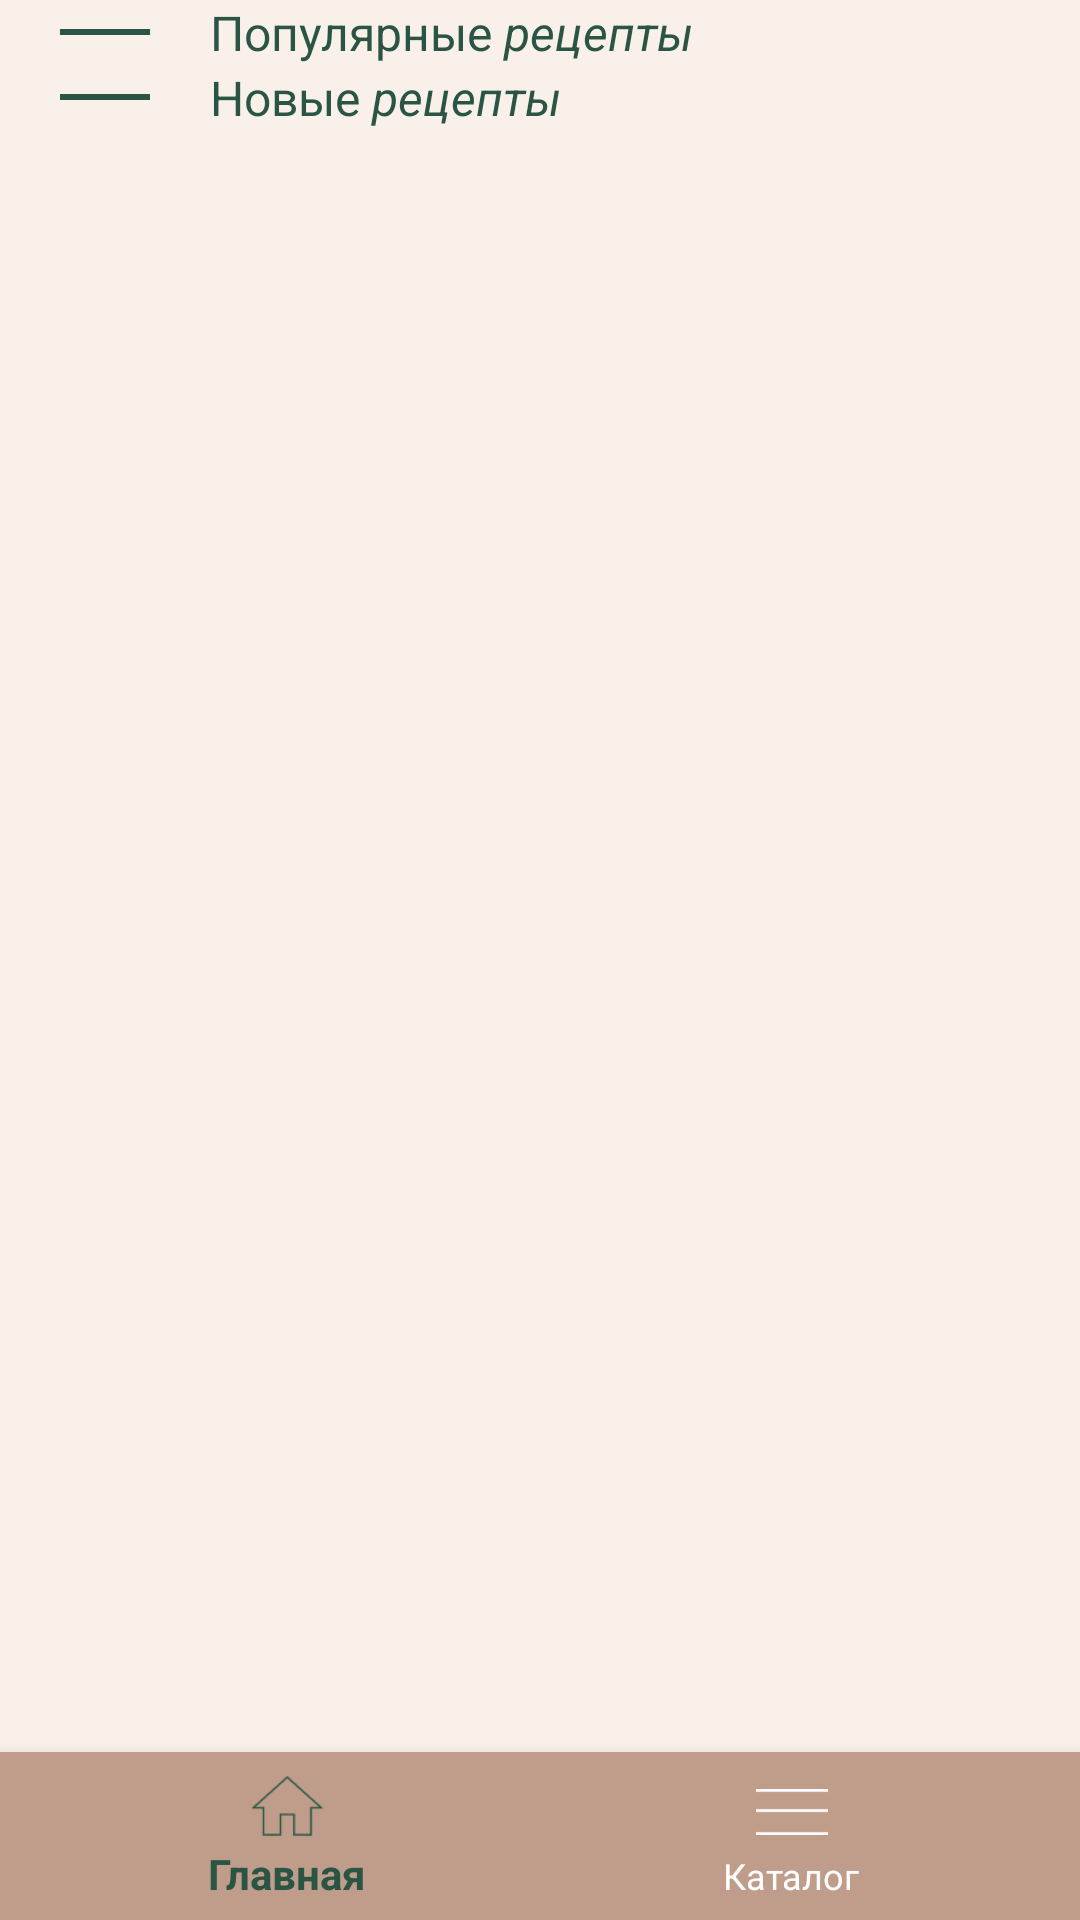

Android layout source for this screen:
<!-- AndroidManifest.xml: application theme AppTheme -->
<!-- res/layout/activity_main.xml -->
<?xml version="1.0" encoding="utf-8"?>
<androidx.coordinatorlayout.widget.CoordinatorLayout xmlns:android="http://schemas.android.com/apk/res/android"
    xmlns:app="http://schemas.android.com/apk/res-auto"
    xmlns:tools="http://schemas.android.com/tools"
    android:layout_width="match_parent"
    android:layout_height="match_parent"
    android:background="@color/background_light"
    android:fitsSystemWindows="true"
    tools:context=".mvp.view.MainActivity">

    <com.google.android.material.appbar.AppBarLayout
        android:id="@+id/app_bar_layout"
        android:layout_width="match_parent"
        android:layout_height="wrap_content"
        android:fitsSystemWindows="true"
        android:theme="@style/ThemeOverlay.AppCompat.Dark.ActionBar"
        tools:ignore="MissingConstraints">

        <com.google.android.material.appbar.CollapsingToolbarLayout
            android:id="@+id/collapsing_toolbar"
            android:layout_width="match_parent"
            android:layout_height="match_parent"
            android:fitsSystemWindows="true"
            app:contentScrim="?attr/colorPrimary"
            app:expandedTitleTextAppearance="@style/TextAppearance.AppCompat.Title"
            app:layout_scrollFlags="scroll|enterAlwaysCollapsed"
            app:titleEnabled="false">










        </com.google.android.material.appbar.CollapsingToolbarLayout>

    </com.google.android.material.appbar.AppBarLayout>

    <androidx.core.widget.NestedScrollView
        android:id="@+id/nested_content"
        android:layout_width="match_parent"
        android:layout_height="match_parent"
        android:clipToPadding="false"
        android:scrollbars="none"
        android:scrollingCache="true"
        app:layout_behavior="@string/appbar_scrolling_view_behavior">

        <LinearLayout
            android:layout_width="match_parent"
            android:layout_height="wrap_content"
            android:orientation="vertical">

            <RelativeLayout
                android:layout_width="match_parent"
                android:layout_height="wrap_content">

                <androidx.viewpager2.widget.ViewPager2
                    android:id="@+id/viewPager2"
                    android:layout_width="match_parent"
                    android:layout_height="wrap_content"
                    android:layout_alignParentLeft="true"
                    android:layout_alignParentStart="true"
                    android:layout_alignParentTop="true"
                    android:background="@color/background_light" />
            </RelativeLayout>

            <View
                android:layout_width="match_parent"
                android:layout_height="@dimen/spacing_large" />

            <LinearLayout
                android:layout_width="match_parent"
                android:layout_height="wrap_content"
                android:orientation="horizontal"
                android:paddingLeft="20dp">

                <ImageView
                    android:layout_width="30dp"
                    android:layout_height="2dp"
                    android:layout_gravity="center_vertical"
                    android:src="@color/green_dark"></ImageView>

                <TextView
                    android:id="@+id/popular_recp"
                    android:layout_width="wrap_content"
                    android:layout_height="wrap_content"
                    android:paddingLeft="20dp"
                    android:text="@string/popular_recipe"
                    android:textColor="@color/green_dark"
                    android:textSize="16sp"></TextView>
            </LinearLayout>

            <View
                android:layout_width="match_parent"
                android:layout_height="@dimen/spacing_large" />

            <androidx.recyclerview.widget.RecyclerView
                android:id="@+id/recyclerViewPopular"
                android:layout_width="match_parent"
                android:layout_height="wrap_content"
                android:layout_marginLeft="10dp"
                android:layout_marginRight="10dp" />

            <View
                android:layout_width="match_parent"
                android:layout_height="@dimen/spacing_large" />

            <LinearLayout
                android:layout_width="match_parent"
                android:layout_height="wrap_content"
                android:orientation="horizontal"
                android:paddingLeft="20dp">

                <ImageView
                    android:layout_width="30dp"
                    android:layout_height="2dp"
                    android:layout_gravity="center_vertical"
                    android:src="@color/green_dark"></ImageView>

                <TextView
                    android:id="@+id/new_recp"
                    android:layout_width="wrap_content"
                    android:layout_height="wrap_content"
                    android:paddingLeft="20dp"
                    android:text="@string/new_recipe"
                    android:textColor="@color/green_dark"
                    android:textSize="16sp"></TextView>
            </LinearLayout>

            <View
                android:layout_width="match_parent"
                android:layout_height="@dimen/spacing_large" />

            <androidx.recyclerview.widget.RecyclerView
                android:id="@+id/recyclerViewNew"
                android:layout_width="match_parent"
                android:layout_height="wrap_content"
                android:layout_marginLeft="10dp"
                android:layout_marginRight="10dp" />
        </LinearLayout>

    </androidx.core.widget.NestedScrollView>

    <com.google.android.material.bottomnavigation.BottomNavigationView
        android:id="@+id/navigation"
        android:layout_width="match_parent"
        android:layout_height="wrap_content"
        android:layout_alignParentBottom="true"
        android:layout_gravity="bottom"
        android:background="@color/colorPrimaryDark"
        app:itemIconTint="@drawable/color_state_nav"
        app:itemTextColor="@drawable/color_state_nav"
        app:layout_behavior="com.google.android.material.behavior.HideBottomViewOnScrollBehavior"
        app:menu="@menu/menu_bottom_navigation" />
</androidx.coordinatorlayout.widget.CoordinatorLayout>
<!-- resources referenced by this layout -->
<resources>
  <color name="background_light">#FAF0EA</color>
  <color name="colorPrimaryDark">#BF9D8A</color>
  <color name="green_dark">#2A5544</color>
  <!-- drawable color_state_nav (drawable) -->
  <?xml version="1.0" encoding="utf-8"?>
  <selector xmlns:android="http://schemas.android.com/apk/res/android">
      <item android:color="@color/green_dark" android:state_checked="true" />
      <item android:color="@color/white" android:state_checked="false" />
  </selector>
  <!-- drawable shampoo: png bitmap (drawable-xhdpi, 264318 bytes) -->
  <string name="new_recipe">Новые <i>рецепты</i></string>
  <string name="popular_recipe">Популярные <i>рецепты</i></string>
  <style name="AppTheme" parent="Theme.AppCompat.Light.NoActionBar">
          
          <item name="colorPrimary">@color/colorPrimary</item>
          <item name="colorPrimaryDark">@color/colorPrimaryDark</item>
          <item name="colorAccent">@color/colorAccent</item>
      </style>
  <color name="white">#FFFFFF</color>
  <color name="colorPrimary">#FAF0EA</color>
  <color name="colorAccent">#2A5544</color>
</resources>
